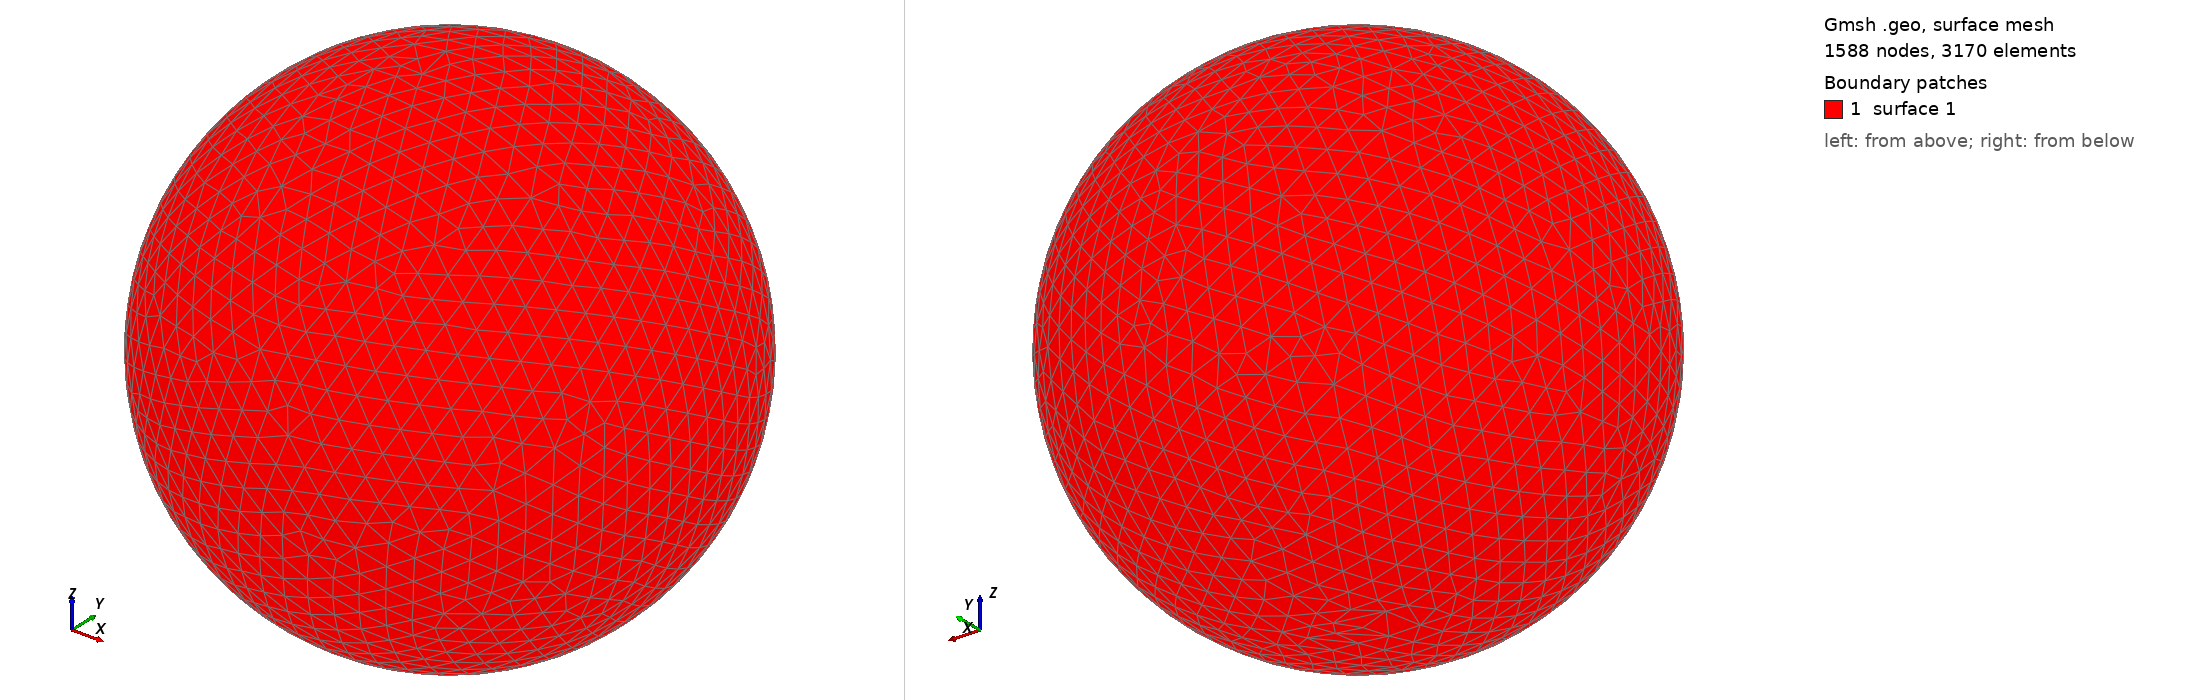

Gmsh geometry script, surface-meshed: 1588 nodes, 3170 surface elements. Boundary patches (legend numbers): 1 surface 1. Left view from above one corner, right view from below the opposite corner. The script declares no physical surfaces, so the legend lists its geometric surfaces. The drawing asked Gmsh for element sizes between 1% and 20% of the model's largest extent; the script's own settings can give other sizes.

=== shot0153.geo (drawn) ===
SetFactory("OpenCASCADE");
Point(1) = {0,0,0,0};
Sphere(1) = {0,0,0,0.00236800};
MeshSize{ PointsOf{ Surface{:}; } } = 0.000236800;
Mesh.ElementOrder=1;
Mesh.Format=39;
